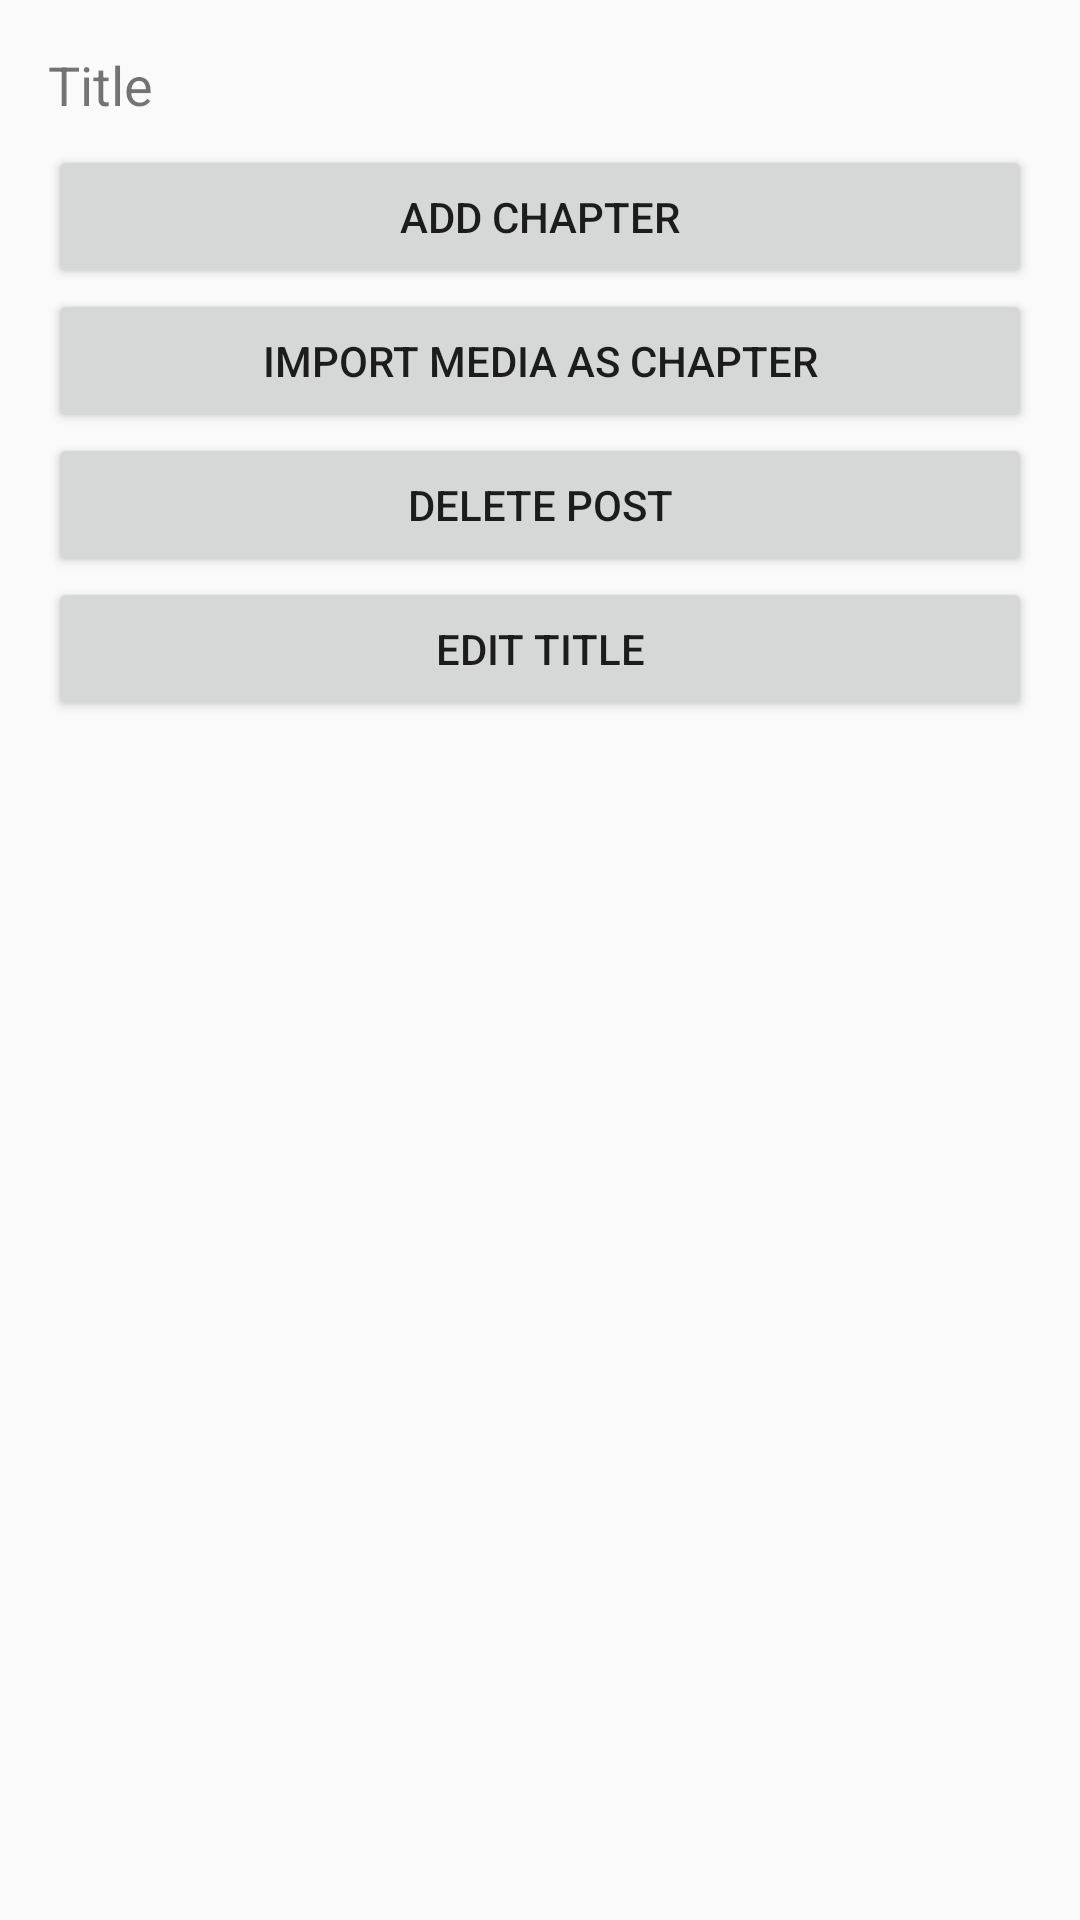

The Android layout XML behind this screen, and the referenced resources:
<!-- AndroidManifest.xml: application theme Theme.AppCompat.Light.NoActionBar -->
<!-- res/layout/activity_post_detail.xml -->
<?xml version="1.0" encoding="utf-8"?>
<LinearLayout xmlns:android="http://schemas.android.com/apk/res/android"
    android:orientation="vertical"
    android:layout_width="match_parent"
    android:layout_height="match_parent"
    android:padding="16dp">

    <TextView
        android:id="@+id/tv_title"
        android:layout_width="match_parent"
        android:layout_height="wrap_content"
        android:text="Title"
        android:textSize="18sp"
        android:paddingBottom="8dp" />

    <Button
        android:id="@+id/btn_add_chapter"
        android:layout_width="match_parent"
        android:layout_height="wrap_content"
        android:text="Add Chapter" />

    <Button
        android:id="@+id/btn_import_media"
        android:layout_width="match_parent"
        android:layout_height="wrap_content"
        android:text="Import Media as Chapter" />

    <Button
        android:id="@+id/btn_delete_post"
        android:layout_width="match_parent"
        android:layout_height="wrap_content"
        android:text="Delete Post" />

    <Button
        android:id="@+id/btn_edit_title"
        android:layout_width="match_parent"
        android:layout_height="wrap_content"
        android:text="Edit Title" />

    <ListView
        android:id="@+id/list_entries"
        android:layout_width="match_parent"
        android:layout_height="wrap_content" />

</LinearLayout>
<!-- resources referenced by this layout -->
<resources>

</resources>
